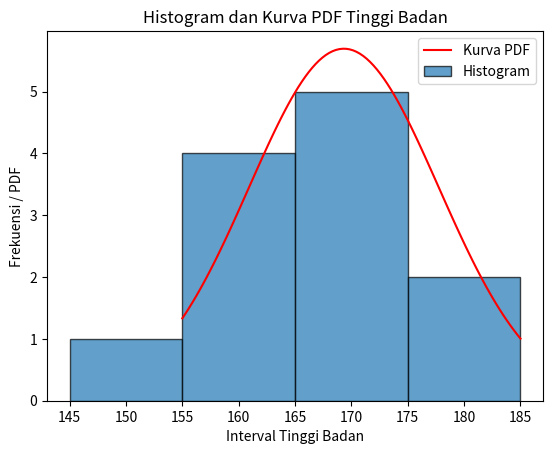

Recreate this plot in Python.
import numpy as np
import matplotlib.pyplot as plt
from scipy.stats import norm #distribusi normal 

# Data tinggi badan
tinggi_badan = [165, 170, 155, 172, 180, 160, 175, 165, 185, 175, 170, 160]
interval_size = 10

# Fungsi untuk mengelompokkan tinggi badan ke dalam interval tertentu
def kelompokkan_ke_interval(data, interval_size, start_interval):
    return [((x - start_interval) // interval_size) * interval_size + start_interval for x in data]

# Menghitung frekuensi tinggi badan dalam interval, merangkum data biar terorganisir dalam interval
def hitung_frekuensi(data, interval_size, start_interval):
    intervals = kelompokkan_ke_interval(data, interval_size, start_interval)
    frekuensi = {interval: intervals.count(interval) for interval in set(intervals)}
    return frekuensi

# Visualisasi histogram dan kurva PDF
def visualisasi_histogram_dan_pdf(data, interval_size, start_interval):
    frekuensi = hitung_frekuensi(data, interval_size, start_interval)
    intervals = sorted(frekuensi.keys())
    counts = [frekuensi[interval] for interval in intervals]

    plt.bar(intervals, counts, width=interval_size, edgecolor='black', alpha=0.7, label='Histogram')

    # Kurva PDF distribusi normal
    mu, sigma = np.mean(data), np.std(data) #mean dan std u menghitung distribusi normal 
    x = np.linspace(min(data), max(data), 100)
    pdf = norm.pdf(x, mu, sigma) * len(data) * interval_size
    plt.plot(x, pdf, label='Kurva PDF', color='red')

    plt.xlabel('Interval Tinggi Badan')
    plt.ylabel('Frekuensi / PDF')
    plt.title('Histogram dan Kurva PDF Tinggi Badan')
    plt.legend()
    plt.show()

# Visualisasi histogram dan kurva PDF dimulai dari interval 150-160
visualisasi_histogram_dan_pdf(tinggi_badan, interval_size, start_interval=150)
